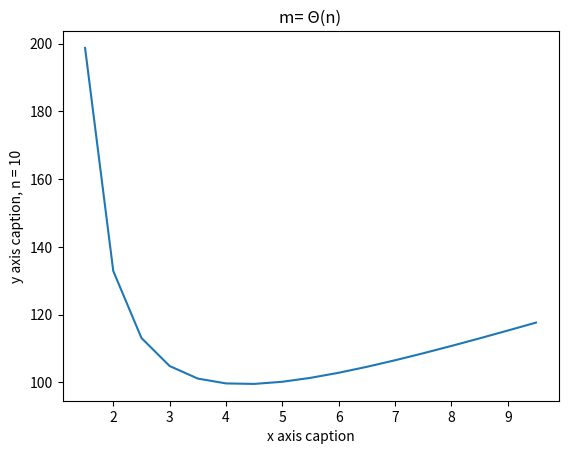

This chart was generated by the following Python code:
import numpy as np
import math
from matplotlib import pyplot as plt
# n*d*logd(n)+(m+n)logd(n)

# m = n
x = np.arange(1,10,0.5)
n = 10
temp = np.log(n) / np.log(x)
y = temp * x * n + 2*n * temp

plt.title("m= Θ(n)")
plt.xlabel("x axis caption")
plt.ylabel("y axis caption, n = 10")
plt.plot(x, y)
plt.show()
